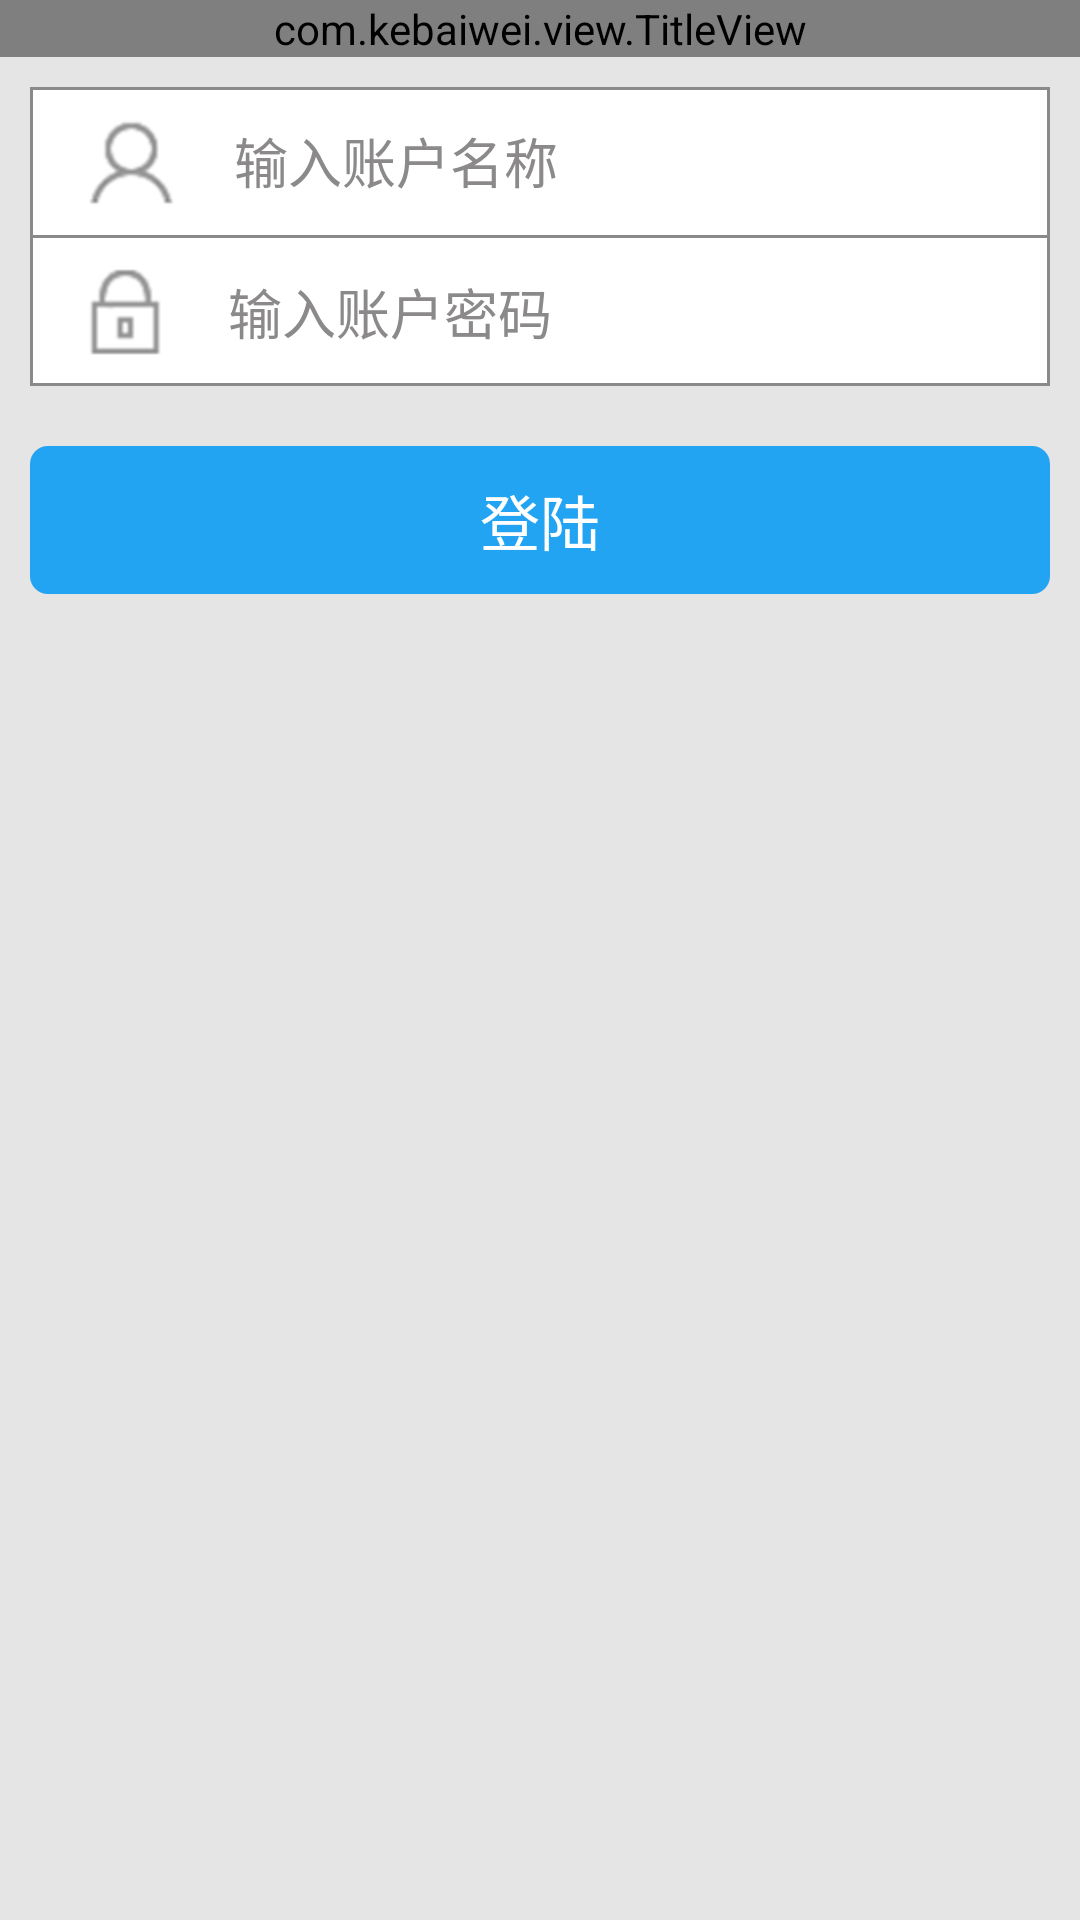

Produce the Android XML layout that renders to this screen, including the resource entries it uses.
<!-- AndroidManifest.xml: application theme android:Theme.NoTitleBar -->
<!-- res/layout/login_kw.xml -->
<?xml version="1.0" encoding="utf-8"?>
<LinearLayout xmlns:android="http://schemas.android.com/apk/res/android"
    android:layout_width="match_parent"
    android:layout_height="match_parent"
    android:background="#E5E5E5"
    android:orientation="vertical" >
    
    <com.kebaiwei.view.TitleView 
        android:id="@+id/login_title"
        android:layout_width="match_parent"
        android:layout_height="wrap_content">
    </com.kebaiwei.view.TitleView>
    <LinearLayout android:layout_width="match_parent"
        android:layout_height="wrap_content"
        android:background="@drawable/edit_bg"
        android:layout_marginLeft="10dp"
        android:layout_marginRight="10dp"
        android:orientation="vertical"
        android:layout_marginTop="10dp">
	<EditText android:layout_width="match_parent"
	    android:layout_height="wrap_content"
	    android:id="@+id/useract"
	    android:hint="输入账户名称"
	    android:textColorHint="#8B8989"
	    android:drawableLeft="@drawable/account"
	    android:paddingTop="8dp"
	    android:paddingLeft="4dp"
	    android:paddingBottom="8dp"
	    android:background="@null"/>
	<TextView android:layout_width="match_parent"
	    android:layout_height="1dp"
	    android:background="#8B8989"/>
	<EditText android:layout_width="match_parent"
	    android:layout_height="wrap_content"
	    android:id="@+id/userpwd"
	    android:hint="输入账户密码"
	    android:textColorHint="#8B8989"
	    android:drawableLeft="@drawable/password"
	    android:paddingTop="8dp"
	    android:paddingLeft="2dp"
	    android:paddingBottom="8dp"
	    android:background="@null"/>
	</LinearLayout>
	<Button 
	    android:id="@+id/login_btn"
	    android:layout_width="match_parent"
	    android:layout_height="wrap_content"
	    android:text="登陆"
	    android:textColor="#fff"
	    android:textSize="20sp"
	    android:layout_marginLeft="10dp"
	    android:layout_marginRight="10dp"
	    android:layout_marginTop="20dp"
	    android:padding="10dp"
	    android:background="@drawable/btn_bg"/>
</LinearLayout>
<!-- resources referenced by this layout -->
<resources>
  <!-- drawable account: png bitmap (drawable-hdpi, 4582 bytes) -->
  <!-- drawable btn_bg (drawable) -->
  <?xml version="1.0" encoding="utf-8"?>
  <shape xmlns:android="http://schemas.android.com/apk/res/android" >
      <corners android:radius="6dp"></corners>
      <solid android:color="#22A4F2"/>
  
  </shape>
  <!-- drawable edit_bg (drawable) -->
  <?xml version="1.0" encoding="utf-8"?>
  <shape xmlns:android="http://schemas.android.com/apk/res/android" >
      <stroke android:width="1dp" android:color="#8B8989"/>
  	<solid android:color="#fff"/>
  </shape>
  <!-- drawable password: png bitmap (drawable-hdpi, 4001 bytes) -->
</resources>
